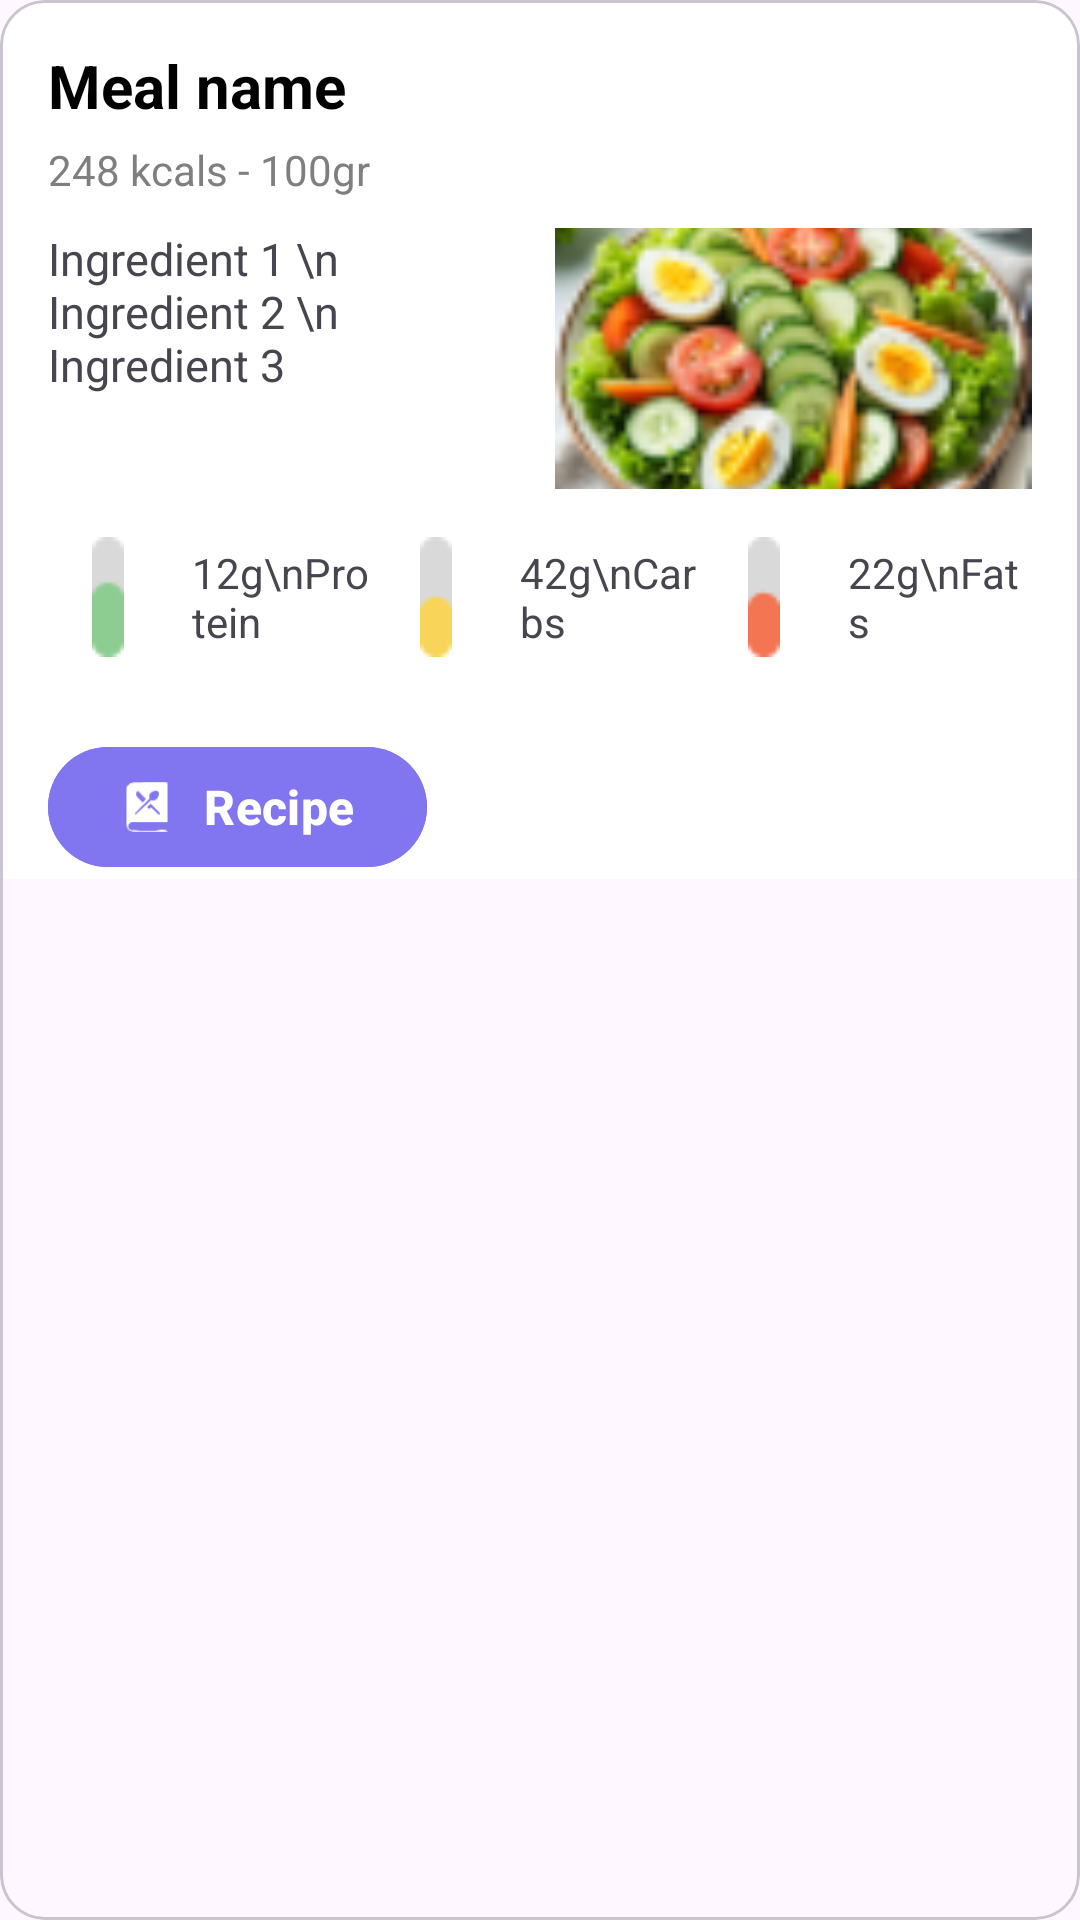

Android layout source for this screen:
<!-- AndroidManifest.xml: application theme Theme.Project_riseUp -->
<!-- res/layout/meals_card.xml -->
<com.google.android.material.card.MaterialCardView
    xmlns:android="http://schemas.android.com/apk/res/android"
    xmlns:app="http://schemas.android.com/apk/res-auto"
    android:id="@+id/mealCard"
    android:layout_width="match_parent"
    android:layout_height="wrap_content"
    android:layout_margin="15dp"
    android:elevation="15dp"
    android:background="#FFFFFF"
    app:cardCornerRadius="15dp">

    <LinearLayout
        android:layout_width="match_parent"
        android:layout_height="wrap_content"
        android:orientation="vertical"
        android:background="#ffffff">

        
        <TextView
            android:id="@+id/mealTitle"
            android:layout_width="match_parent"
            android:layout_height="wrap_content"
            android:layout_marginTop="15dp"
            android:layout_marginStart="16dp"
            android:layout_marginEnd="16dp"
            android:text="Meal name"
            android:textSize="20sp"
            android:textStyle="bold"
            android:textColor="@android:color/black"/>

        
        <TextView
            android:id="@+id/val1"
            android:layout_width="match_parent"
            android:layout_height="wrap_content"
            android:layout_marginTop="5dp"
            android:layout_marginStart="16dp"
            android:layout_marginEnd="16dp"
            android:text="248 kcals - 100gr"
            android:textColor="#7F7F7F"/>

        
        <LinearLayout
            android:id="@+id/ingAndimg"
            android:layout_width="match_parent"
            android:layout_height="wrap_content"
            android:orientation="horizontal"
            android:layout_marginTop="10dp"
            android:layout_marginStart="16dp"
            android:layout_marginEnd="16dp">

            <TextView
                android:id="@+id/ing1"
                android:layout_width="0dp"
                android:layout_height="wrap_content"
                android:layout_weight="1"
                android:text="Ingredient 1 \n Ingredient 2 \n Ingredient 3"
                android:textSize="15sp"/>

            <ImageView
                android:id="@+id/image"
                android:layout_width="0dp"
                android:layout_height="87dp"
                android:layout_weight="1"
                android:src="@drawable/meal1"
                android:scaleType="centerCrop"
                android:layout_marginStart="10dp"/>
        </LinearLayout>

        
        <LinearLayout
            android:id="@+id/meal_values"
            android:layout_width="match_parent"
            android:layout_height="wrap_content"
            android:orientation="horizontal"
            android:layout_margin="16dp">

            
            <LinearLayout
                android:layout_width="0dp"
                android:layout_height="wrap_content"
                android:orientation="horizontal"
                android:layout_weight="1">

                <ImageView
                    android:layout_width="40dp"
                    android:layout_height="40dp"
                    android:src="@drawable/protin"
                    android:layout_gravity="center"/>

                <TextView
                    android:layout_width="wrap_content"
                    android:layout_height="wrap_content"
                    android:layout_gravity="center"
                    android:layout_marginStart="8dp"
                    android:text="12g\nProtein"/>
            </LinearLayout>

            
            <LinearLayout
                android:layout_width="0dp"
                android:layout_height="wrap_content"
                android:orientation="horizontal"
                android:layout_weight="1">

                <ImageView
                    android:layout_width="40dp"
                    android:layout_height="40dp"
                    android:src="@drawable/carbs"
                    android:layout_gravity="center"/>

                <TextView
                    android:layout_width="wrap_content"
                    android:layout_height="wrap_content"
                    android:layout_gravity="center"
                    android:layout_marginStart="8dp"
                    android:text="42g\nCarbs"/>
            </LinearLayout>

            
            <LinearLayout
                android:layout_width="0dp"
                android:layout_height="wrap_content"
                android:orientation="horizontal"
                android:layout_weight="1">

                <ImageView
                    android:layout_width="40dp"
                    android:layout_height="40dp"
                    android:src="@drawable/fats"
                    android:layout_gravity="center"/>

                <TextView
                    android:layout_width="wrap_content"
                    android:layout_height="wrap_content"
                    android:layout_gravity="center"
                    android:layout_marginStart="8dp"
                    android:text="22g\nFats"/>
            </LinearLayout>
        </LinearLayout>

        
        <com.google.android.material.button.MaterialButton
            android:id="@+id/recipe"
            android:layout_width="wrap_content"
            android:layout_height="wrap_content"
            android:layout_marginTop="10dp"
            android:layout_marginStart="16dp"
            android:layout_marginEnd="16dp"
            android:backgroundTint="#8175F0"
            android:text="Recipe"
            android:textColor="@android:color/white"
            android:textSize="16sp"
            android:textStyle="bold"
            app:cornerRadius="50dp"
            app:icon="@drawable/recipe_icon"
            app:iconGravity="textStart"
            app:iconPadding="10dp"/>

        
        <LinearLayout
            android:id="@+id/hiddenview"
            android:layout_width="match_parent"
            android:layout_height="wrap_content"
            android:orientation="vertical"
            android:padding="10dp"
            android:visibility="gone">

            <TextView
                android:layout_width="match_parent"
                android:layout_height="wrap_content"
                android:text="Recipe of Meal"/>
        </LinearLayout>

    </LinearLayout>
</com.google.android.material.card.MaterialCardView>
<!-- resources referenced by this layout -->
<resources>
  <!-- drawable carbs: png bitmap (drawable, 348 bytes) -->
  <!-- drawable fats: png bitmap (drawable, 358 bytes) -->
  <!-- drawable meal1: png bitmap (drawable, 18700 bytes) -->
  <!-- drawable protin: png bitmap (drawable, 347 bytes) -->
  <!-- drawable recipe_icon: png bitmap (drawable, 4445 bytes) -->
  <style name="Theme.Project_riseUp" parent="Base.Theme.Project_riseUp" />
  <style name="Base.Theme.Project_riseUp" parent="Theme.Material3.DayNight.NoActionBar">
          
          
      </style>
</resources>
